Dataset: dataset (GitHub, TranHuuHoang99/CPP_Library). Classes: image cachua, image carot, image chuoi, image man, image ot, image tl, image xoai.

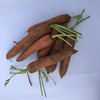
Label: image carot

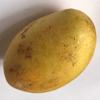
Label: image xoai

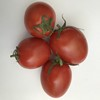
Label: image cachua

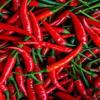
Label: image ot

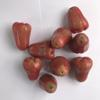
Label: image man

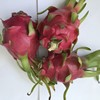
Label: image tl
